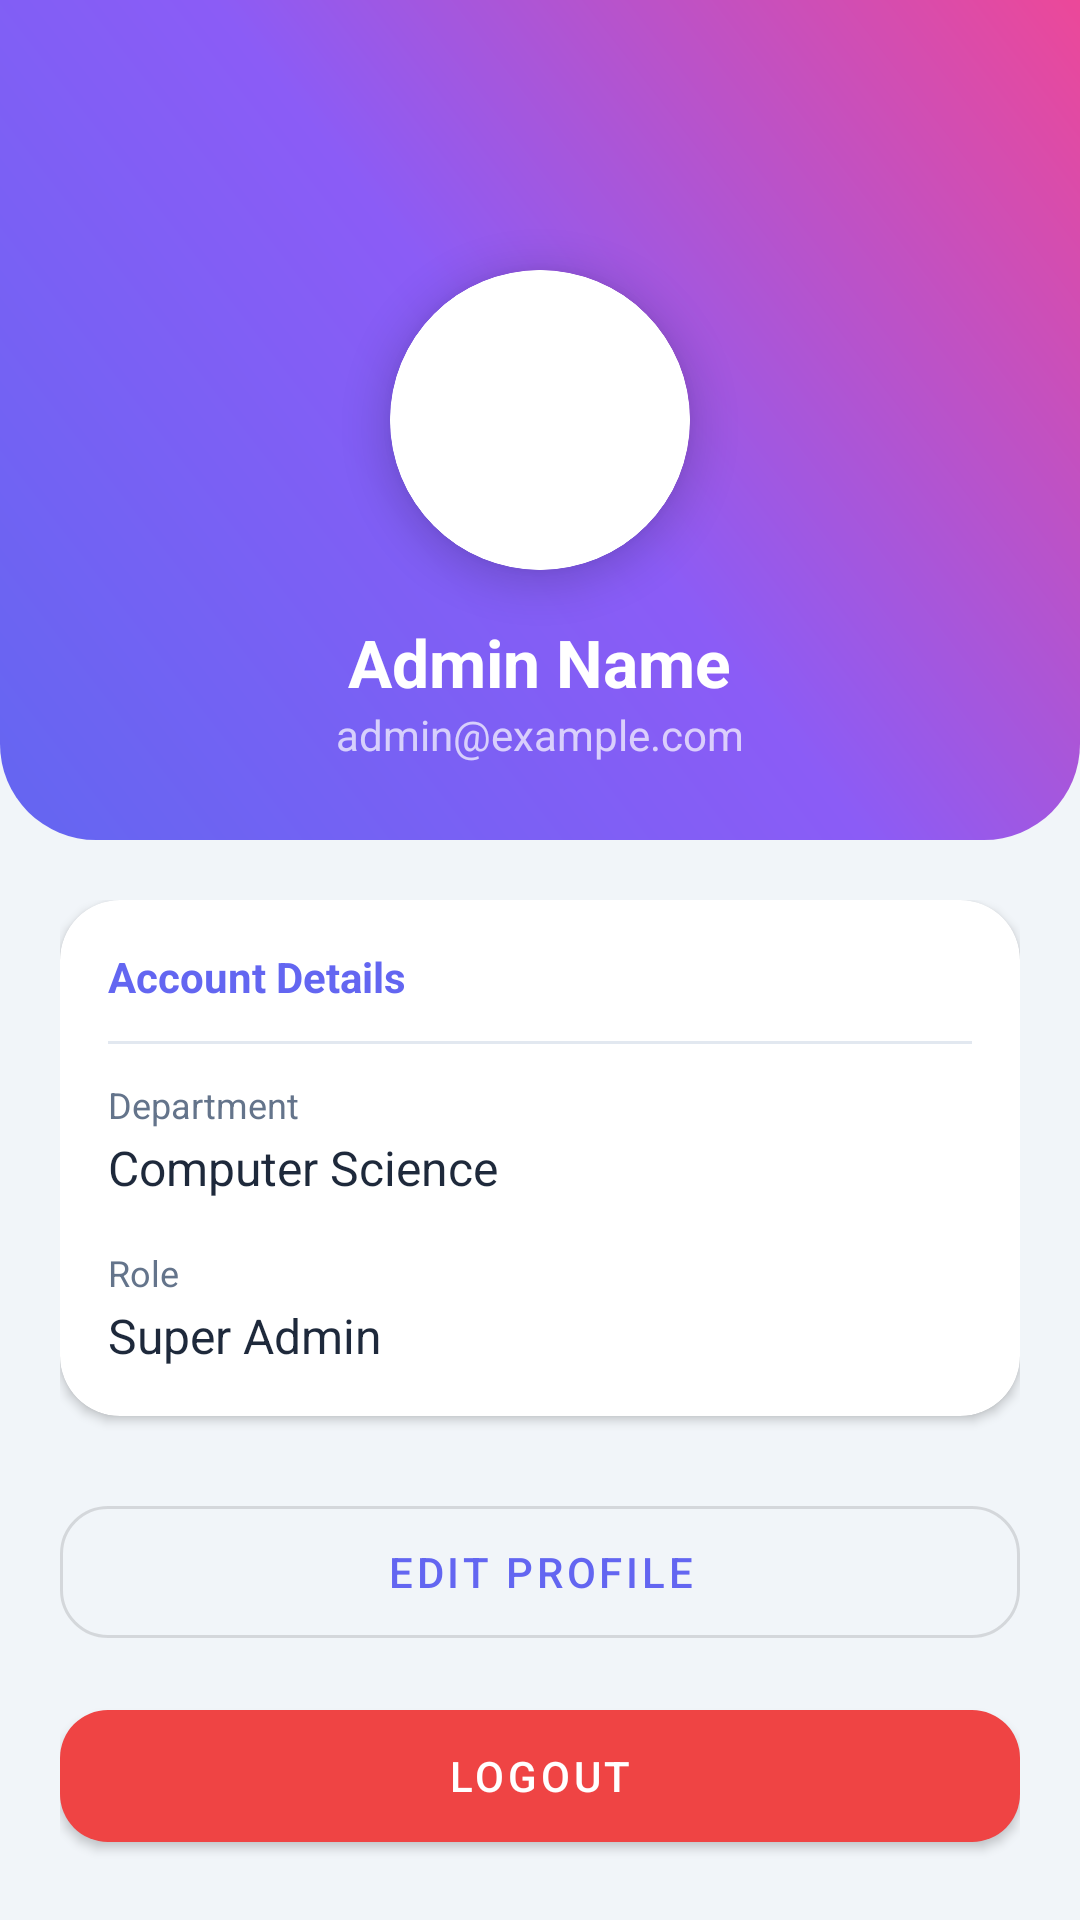

Reconstruct the res/layout file that produces this screen, plus the resources it refers to.
<!-- AndroidManifest.xml: application theme Theme.ClassMate -->
<!-- res/layout/activity_admin_profile.xml -->
<?xml version="1.0" encoding="utf-8"?>
<androidx.coordinatorlayout.widget.CoordinatorLayout xmlns:android="http://schemas.android.com/apk/res/android"
    xmlns:app="http://schemas.android.com/apk/res-auto"
    android:layout_width="match_parent"
    android:layout_height="match_parent"
    android:background="@color/gray_bg">

    <com.google.android.material.appbar.AppBarLayout
        android:id="@+id/appBar"
        android:layout_width="match_parent"
        android:layout_height="280dp"
        android:background="@drawable/header_gradient">

        <com.google.android.material.appbar.CollapsingToolbarLayout
            android:layout_width="match_parent"
            android:layout_height="match_parent"
            app:contentScrim="@color/primary_indigo"
            app:layout_scrollFlags="scroll|exitUntilCollapsed"
            app:titleEnabled="false">

            <RelativeLayout
                android:layout_width="match_parent"
                android:layout_height="match_parent"
                app:layout_collapseMode="parallax">

                <com.google.android.material.card.MaterialCardView
                    android:id="@+id/profileImageCard"
                    android:layout_width="100dp"
                    android:layout_height="100dp"
                    android:layout_centerInParent="true"
                    app:cardCornerRadius="50dp"
                    app:cardElevation="8dp"
                    app:strokeWidth="3dp"
                    app:strokeColor="@color/white">

                    <ImageView
                        android:id="@+id/profileImageView"
                        android:layout_width="match_parent"
                        android:layout_height="match_parent"
                        android:scaleType="centerCrop"
                        android:src="@drawable/ic_material"
                        app:tint="@color/primary_indigo" />
                </com.google.android.material.card.MaterialCardView>

                <TextView
                    android:id="@+id/adminNameTV"
                    android:layout_width="wrap_content"
                    android:layout_height="wrap_content"
                    android:layout_below="@id/profileImageCard"
                    android:layout_centerHorizontal="true"
                    android:layout_marginTop="16dp"
                    android:text="Admin Name"
                    android:textColor="@color/white"
                    android:textSize="22sp"
                    android:textStyle="bold" />

                <TextView
                    android:id="@+id/adminEmailTV"
                    android:layout_width="wrap_content"
                    android:layout_height="wrap_content"
                    android:layout_below="@id/adminNameTV"
                    android:layout_centerHorizontal="true"
                    android:text="admin@example.com"
                    android:textColor="@color/glass_white"
                    android:textSize="14sp" />

            </RelativeLayout>

            <com.google.android.material.appbar.MaterialToolbar
                android:id="@+id/toolbar"
                android:layout_width="match_parent"
                android:layout_height="?attr/actionBarSize"
                app:layout_collapseMode="pin"
                app:navigationIcon="@drawable/ic_back"
                app:navigationIconTint="@color/white" />

        </com.google.android.material.appbar.CollapsingToolbarLayout>

    </com.google.android.material.appbar.AppBarLayout>

    <androidx.core.widget.NestedScrollView
        android:layout_width="match_parent"
        android:layout_height="match_parent"
        app:layout_behavior="@string/appbar_scrolling_view_behavior">

        <LinearLayout
            android:layout_width="match_parent"
            android:layout_height="wrap_content"
            android:orientation="vertical"
            android:padding="20dp">

            <com.google.android.material.card.MaterialCardView
                android:layout_width="match_parent"
                android:layout_height="wrap_content"
                app:cardCornerRadius="20dp"
                app:cardElevation="2dp">

                <LinearLayout
                    android:layout_width="match_parent"
                    android:layout_height="wrap_content"
                    android:orientation="vertical"
                    android:padding="16dp">

                    <TextView
                        android:layout_width="wrap_content"
                        android:layout_height="wrap_content"
                        android:text="Account Details"
                        android:textColor="@color/primary_indigo"
                        android:textStyle="bold"
                        android:textSize="14sp" />

                    <View
                        android:layout_width="match_parent"
                        android:layout_height="1dp"
                        android:layout_marginVertical="12dp"
                        android:background="@color/divider" />

                    <TextView
                        android:layout_width="wrap_content"
                        android:layout_height="wrap_content"
                        android:text="Department"
                        android:textColor="@color/gray_text"
                        android:textSize="12sp" />

                    <TextView
                        android:id="@+id/deptTV"
                        android:layout_width="wrap_content"
                        android:layout_height="wrap_content"
                        android:layout_marginTop="2dp"
                        android:text="Computer Science"
                        android:textColor="@color/black"
                        android:textSize="16sp" />

                    <TextView
                        android:layout_width="wrap_content"
                        android:layout_height="wrap_content"
                        android:layout_marginTop="16dp"
                        android:text="Role"
                        android:textColor="@color/gray_text"
                        android:textSize="12sp" />

                    <TextView
                        android:id="@+id/roleTV"
                        android:layout_width="wrap_content"
                        android:layout_height="wrap_content"
                        android:layout_marginTop="2dp"
                        android:text="Super Admin"
                        android:textColor="@color/black"
                        android:textSize="16sp" />

                </LinearLayout>
            </com.google.android.material.card.MaterialCardView>

            <com.google.android.material.button.MaterialButton
                android:id="@+id/editProfileBtn"
                style="@style/Widget.MaterialComponents.Button.OutlinedButton"
                android:layout_width="match_parent"
                android:layout_height="56dp"
                android:layout_marginTop="24dp"
                android:text="EDIT PROFILE"
                app:cornerRadius="16dp" />

            <com.google.android.material.button.MaterialButton
                android:id="@+id/logoutBtn"
                android:layout_width="match_parent"
                android:layout_height="56dp"
                android:layout_marginTop="12dp"
                android:text="LOGOUT"
                android:textColor="@color/white"
                app:backgroundTint="@color/error"
                app:cornerRadius="16dp" />

        </LinearLayout>
    </androidx.core.widget.NestedScrollView>

</androidx.coordinatorlayout.widget.CoordinatorLayout>
<!-- resources referenced by this layout -->
<resources>
  <color name="black">#1E293B</color>
  <color name="divider">#E2E8F0</color>
  <color name="error">#EF4444</color>
  <color name="glass_white">#B3FFFFFF</color>
  <color name="gray_bg">#F1F5F9</color>
  <color name="gray_text">#64748B</color>
  <color name="primary_indigo">#6366F1</color>
  <color name="white">#FFFFFF</color>
  <!-- drawable header_gradient (drawable) -->
  <?xml version="1.0" encoding="utf-8"?>
  <shape xmlns:android="http://schemas.android.com/apk/res/android">
      <gradient
          android:angle="45"
          android:endColor="@color/grad_end"
          android:centerColor="@color/grad_mid"
          android:startColor="@color/grad_start"
          android:type="linear" />
      <corners android:bottomLeftRadius="32dp" android:bottomRightRadius="32dp" />
  </shape>
  <style name="Theme.ClassMate" parent="Theme.MaterialComponents.Light.NoActionBar">
          
          <item name="colorPrimary">@color/primary_indigo</item>
          <item name="colorPrimaryVariant">@color/primary_indigo_dark</item>
          <item name="colorOnPrimary">@color/white</item>
          
          <item name="colorSecondary">@color/accent_violet</item>
          <item name="colorSecondaryVariant">@color/accent_violet</item>
          <item name="colorOnSecondary">@color/white</item>
          
          <item name="android:statusBarColor">@color/grad_start</item>
          <item name="android:windowLightStatusBar">false</item>
  
          <item name="android:windowBackground">@color/gray_bg</item>
          <item name="android:textColorPrimary">@color/black</item>
  
          
          <item name="shapeAppearanceLargeComponent">@style/ShapeAppearance.ClassMate.Large</item>
          <item name="shapeAppearanceMediumComponent">@style/ShapeAppearance.ClassMate.Medium</item>
          <item name="shapeAppearanceSmallComponent">@style/ShapeAppearance.ClassMate.Small</item>
      </style>
  <color name="grad_end">#EC4899</color>
  <color name="grad_mid">#8B5CF6</color>
  <color name="grad_start">#6366F1</color>
  <color name="primary_indigo_dark">#4F46E5</color>
  <color name="accent_violet">#8B5CF6</color>
  <style name="ShapeAppearance.ClassMate.Large" parent="ShapeAppearance.MaterialComponents.LargeComponent">
          <item name="cornerFamily">rounded</item>
          <item name="cornerSize">24dp</item>
      </style>
  <style name="ShapeAppearance.ClassMate.Medium" parent="ShapeAppearance.MaterialComponents.MediumComponent">
          <item name="cornerFamily">rounded</item>
          <item name="cornerSize">16dp</item>
      </style>
  <style name="ShapeAppearance.ClassMate.Small" parent="ShapeAppearance.MaterialComponents.SmallComponent">
          <item name="cornerFamily">rounded</item>
          <item name="cornerSize">8dp</item>
      </style>
</resources>
